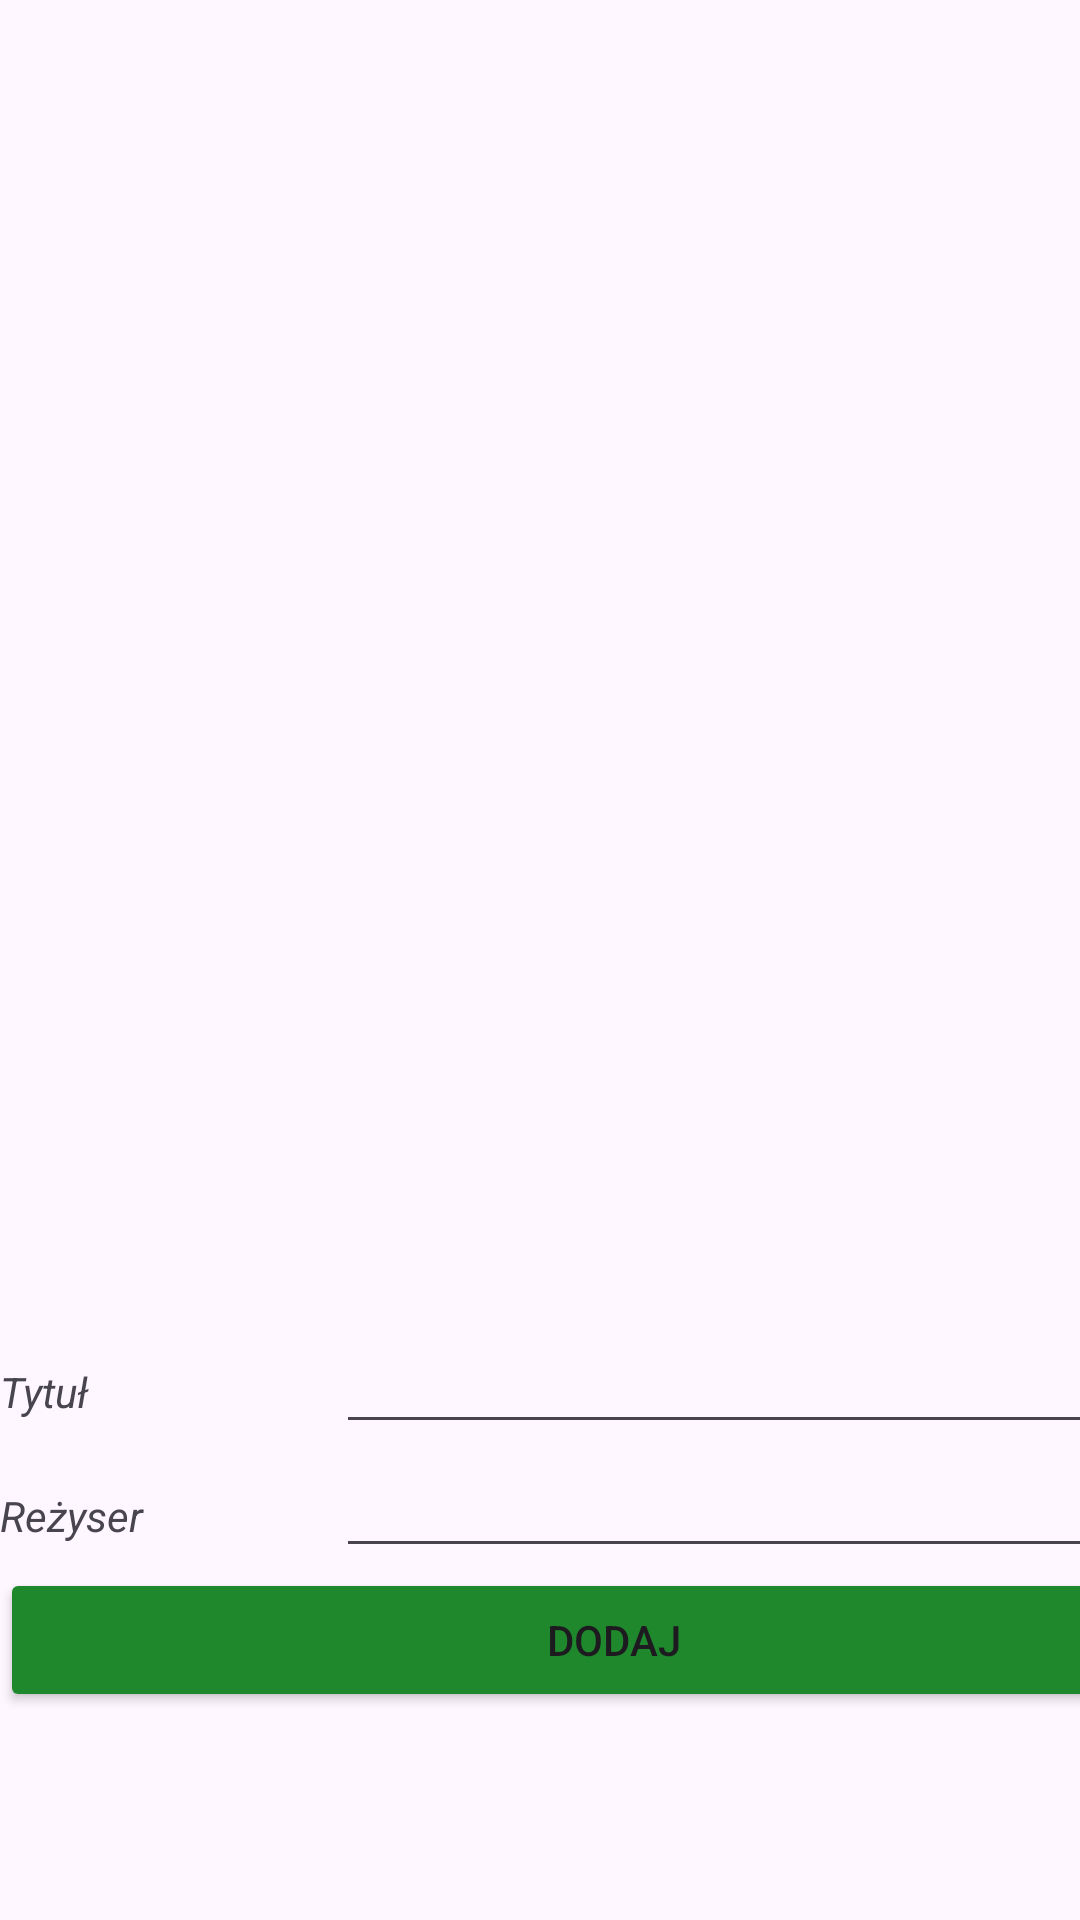

Layout XML and referenced resources for this Android screen:
<!-- AndroidManifest.xml: application theme Theme.Spr -->
<!-- res/layout/activity_main.xml -->
<?xml version="1.0" encoding="utf-8"?>
<androidx.constraintlayout.widget.ConstraintLayout xmlns:android="http://schemas.android.com/apk/res/android"
    xmlns:app="http://schemas.android.com/apk/res-auto"
    xmlns:tools="http://schemas.android.com/tools"
    android:id="@+id/main"
    android:layout_width="match_parent"
    android:layout_height="match_parent"
    tools:context=".MainActivity">

    <LinearLayout
        android:id="@+id/linearLayout"
        android:layout_width="409dp"
        android:layout_height="200dp"
        android:orientation="vertical"
        app:layout_constraintBottom_toBottomOf="parent"
        app:layout_constraintEnd_toEndOf="parent"
        app:layout_constraintHorizontal_bias="0.0"
        app:layout_constraintStart_toStartOf="parent"
        app:layout_constraintTop_toTopOf="parent"
        app:layout_constraintVertical_bias="1.0">

        <LinearLayout
            android:layout_width="match_parent"
            android:layout_height="wrap_content"
            android:orientation="horizontal">

            <TextView
                android:id="@+id/textView"
                android:layout_width="25dp"
                android:layout_height="wrap_content"
                android:layout_weight="1"
                android:text="Tytuł"
                android:textStyle="italic" />

            <EditText
                android:id="@+id/tytul"
                android:layout_width="wrap_content"
                android:layout_height="wrap_content"
                android:layout_weight="1"
                android:ems="10"
                android:inputType="text" />
        </LinearLayout>

        <LinearLayout
            android:layout_width="match_parent"
            android:layout_height="wrap_content"
            android:orientation="horizontal">

            <TextView
                android:id="@+id/textView2"
                android:layout_width="25dp"
                android:layout_height="wrap_content"
                android:layout_weight="1"
                android:text="Reżyser"
                android:textStyle="italic" />

            <EditText
                android:id="@+id/rezyser"
                android:layout_width="wrap_content"
                android:layout_height="wrap_content"
                android:layout_weight="1"
                android:ems="10"
                android:inputType="text" />
        </LinearLayout>

        <Button
            android:id="@+id/dodaj"
            android:layout_width="match_parent"
            android:layout_height="wrap_content"
            android:backgroundTint="#1F882D"
            android:text="Dodaj" />

    </LinearLayout>

    <ListView
        android:id="@+id/listView"
        android:layout_width="wrap_content"
        android:layout_height="0dp"
        app:layout_constraintBottom_toTopOf="@+id/linearLayout"
        app:layout_constraintEnd_toEndOf="parent"
        app:layout_constraintStart_toStartOf="parent"
        app:layout_constraintTop_toTopOf="parent" />

</androidx.constraintlayout.widget.ConstraintLayout>
<!-- resources referenced by this layout -->
<resources>
  <style name="Theme.Spr" parent="Base.Theme.Spr" />
  <style name="Base.Theme.Spr" parent="Theme.Material3.DayNight.NoActionBar">
          
          
      </style>
</resources>
